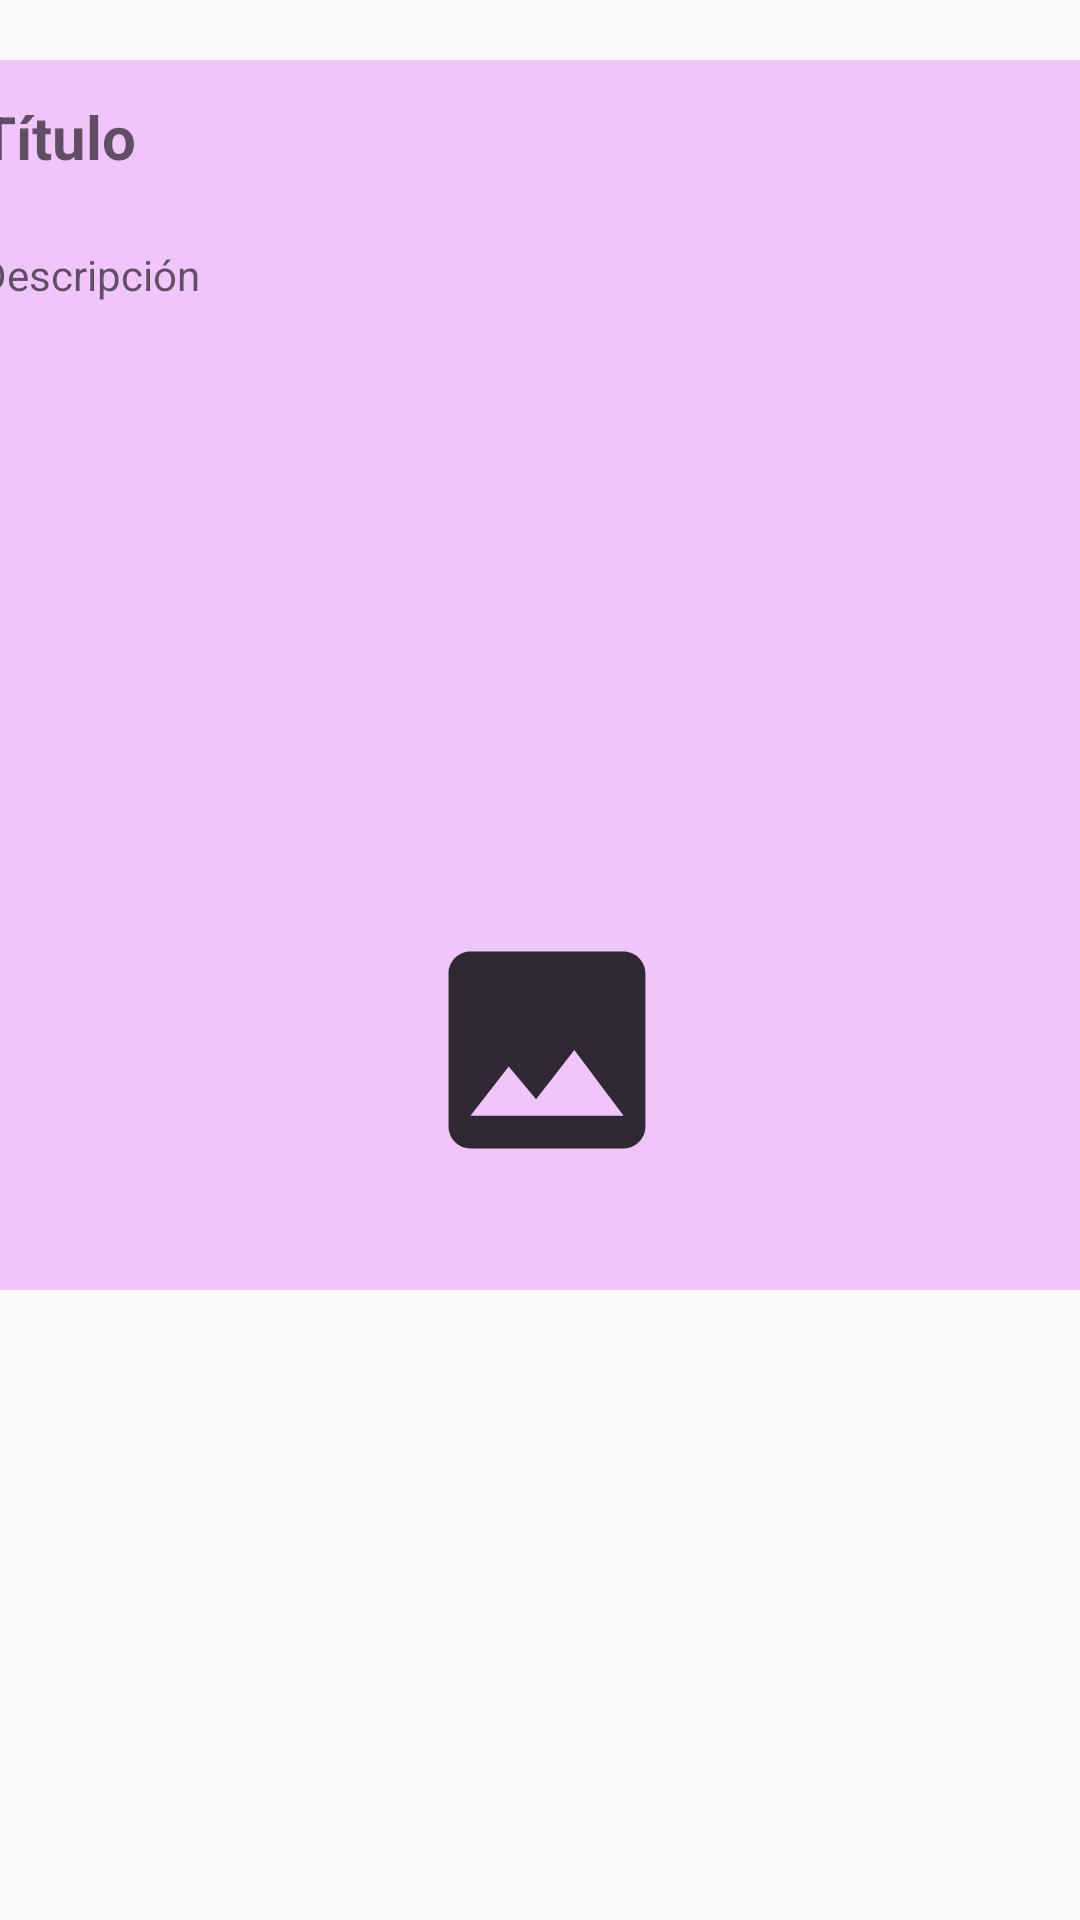

Here is an Android app screen rendered from its layout file. Give the layout XML and the strings, colors and styles it references.
<!-- AndroidManifest.xml: application theme AppTheme -->
<!-- res/layout/home_post.xml -->
<?xml version="1.0" encoding="utf-8"?>
<androidx.constraintlayout.widget.ConstraintLayout xmlns:android="http://schemas.android.com/apk/res/android"
    xmlns:app="http://schemas.android.com/apk/res-auto"
    xmlns:tools="http://schemas.android.com/tools"
    android:layout_width="match_parent"
    android:layout_height="wrap_content">

    <View
        android:id="@+id/view"
        android:layout_width="match_parent"
        android:layout_height="match_parent" />

    <TextView
        android:id="@+id/postTitle"
        android:layout_width="400dp"
        android:layout_height="50dp"
        android:layout_marginTop="20dp"
        android:background="@drawable/post_textview_style"
        android:hint="Título"
        android:textSize="20dp"
        android:textStyle="bold"
        app:layout_constraintEnd_toEndOf="parent"
        app:layout_constraintHorizontal_bias="0.49"
        app:layout_constraintStart_toStartOf="parent"
        app:layout_constraintTop_toTopOf="@+id/view" />

    <TextView
        android:id="@+id/postDesc"
        android:layout_width="400dp"
        android:layout_height="200dp"
        android:background="@drawable/post_textview_style"
        android:hint="Descripción"
        app:layout_constraintEnd_toEndOf="parent"
        app:layout_constraintHorizontal_bias="0.49"
        app:layout_constraintStart_toStartOf="parent"
        app:layout_constraintTop_toBottomOf="@+id/postTitle" />

    <TextView
        android:id="@+id/textView5"
        android:layout_width="400dp"
        android:layout_height="160dp"
        android:background="@drawable/post_textview_style"
        app:layout_constraintEnd_toEndOf="parent"
        app:layout_constraintHorizontal_bias="0.454"
        app:layout_constraintStart_toStartOf="parent"
        app:layout_constraintTop_toBottomOf="@+id/postDesc" />

    <ImageView
        android:id="@+id/postImg"
        android:layout_width="400dp"
        android:layout_height="140dp"
        android:src="@drawable/add_image_icon"
        app:layout_constraintBottom_toBottomOf="@+id/textView5"
        app:layout_constraintEnd_toEndOf="@+id/textView5"
        app:layout_constraintStart_toStartOf="@+id/textView5"
        app:layout_constraintTop_toTopOf="@+id/textView5" />

</androidx.constraintlayout.widget.ConstraintLayout>
<!-- resources referenced by this layout -->
<resources>
  <!-- drawable add_image_icon (drawable-anydpi) -->
  <vector xmlns:android="http://schemas.android.com/apk/res/android"
      android:width="24dp"
      android:height="24dp"
      android:viewportWidth="24"
      android:viewportHeight="24"
      android:tint="#000000"
      android:alpha="0.8">
    <group android:scaleX="0.625"
        android:scaleY="0.625"
        android:translateX="4.5"
        android:translateY="4.5">
      <path
          android:fillColor="@android:color/white"
          android:pathData="M21,19V5c0,-1.1 -0.9,-2 -2,-2H5c-1.1,0 -2,0.9 -2,2v14c0,1.1 0.9,2 2,2h14c1.1,0 2,-0.9 2,-2zM8.5,13.5l2.5,3.01L14.5,12l4.5,6H5l3.5,-4.5z"/>
    </group>
  </vector>
  <!-- drawable post_textview_style (drawable) -->
  <?xml version="1.0" encoding="utf-8"?>
  <shape xmlns:android="http://schemas.android.com/apk/res/android">
      <solid android:color="#EFC5FA"/>
      <padding android:left="12dp" android:right="12dp" android:top="12dp"
          android:bottom="12dp" />
  </shape>
  <style name="AppTheme" parent="Theme.AppCompat.Light.DarkActionBar">
          <item name="colorPrimary">@color/teal_200</item>
          <item name="colorPrimaryDark">@color/teal_700</item>
          <item name="colorAccent">@color/teal_200</item>
      </style>
  <color name="teal_200">#CB6CE6</color>
  <color name="teal_700">#CB6CE6</color>
</resources>
